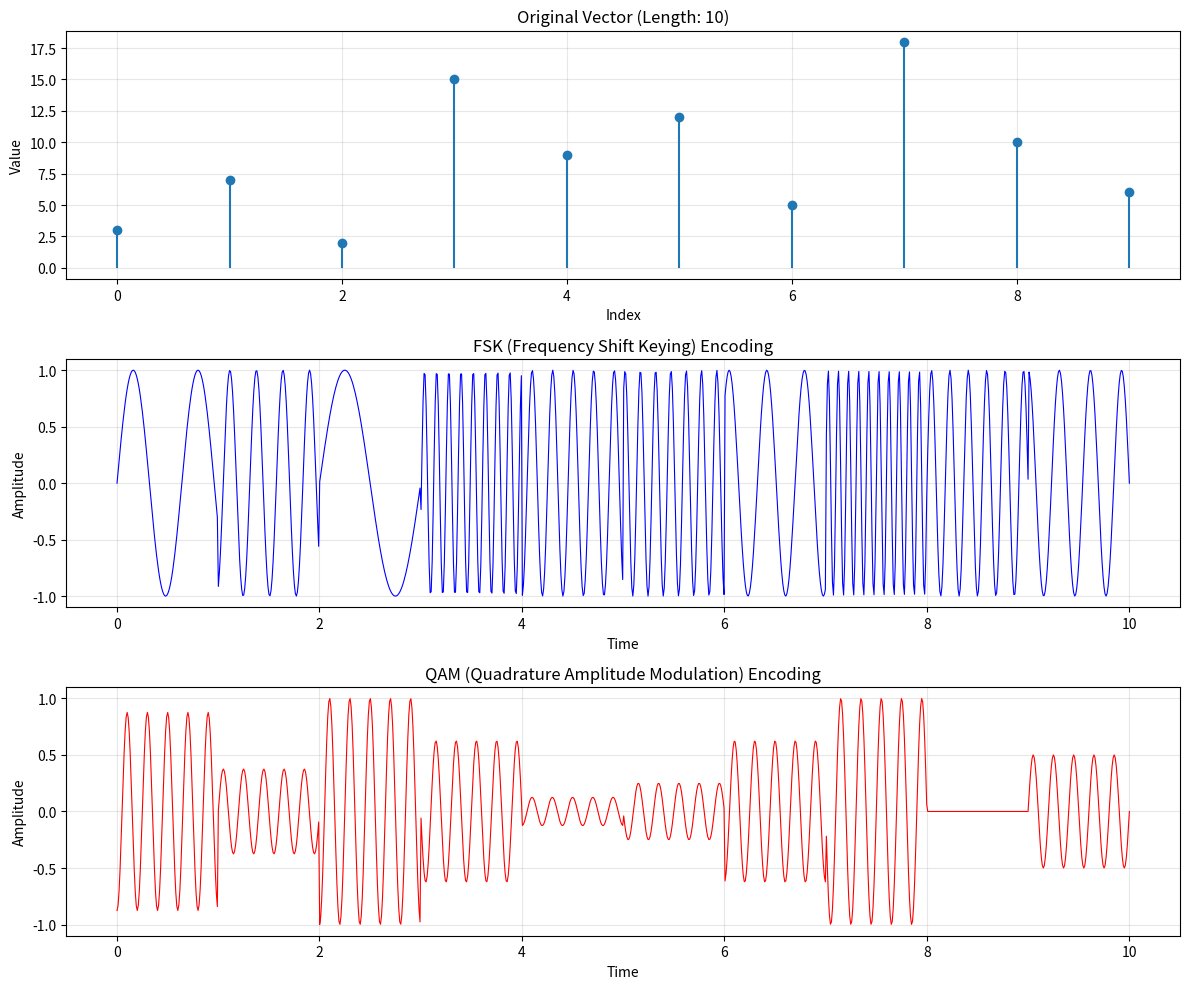

This chart was generated by the following Python code:
import numpy as np
import matplotlib.pyplot as plt


def fsk_encode(vector, samp_per_symbol=100, freq_min=1, freq_max=10):
    """
    Frequency Shift Keying (FSK) encoding of a vector.
    Each vector element maps to a unique frequency.
    
    Args:
        vector (list or np.array): Input vector
        samp_per_symbol (int): Samples per symbol/element
        freq_min (float): Minimum frequency (Hz)
        freq_max (float): Maximum frequency (Hz)
    
    Returns:
        np.array: FSK encoded wave signal
        np.array: Time array
    """
    vector = np.array(vector)
    
    # Normalize vector values to frequency range
    min_val = vector.min()
    max_val = vector.max()
    if max_val > min_val:
        frequencies = freq_min + (vector - min_val) / (max_val - min_val) * (freq_max - freq_min)
    else:
        frequencies = np.full_like(vector, (freq_min + freq_max) / 2, dtype=float)
    
    # Generate time array
    total_samples = len(vector) * samp_per_symbol
    t = np.linspace(0, len(vector), total_samples)
    
    # Generate FSK signal
    signal = np.zeros(total_samples)
    for i, freq in enumerate(frequencies):
        start_idx = i * samp_per_symbol
        end_idx = (i + 1) * samp_per_symbol
        t_segment = t[start_idx:end_idx]
        signal[start_idx:end_idx] = np.sin(2 * np.pi * freq * t_segment)
    
    return signal, t


def qam_encode(vector, samp_per_symbol=100, carrier_freq=5):
    """
    Quadrature Amplitude Modulation (QAM) encoding of a vector.
    Encodes vector values into both amplitude and phase of carrier wave.
    
    Args:
        vector (list or np.array): Input vector
        samp_per_symbol (int): Samples per symbol/element
        carrier_freq (float): Carrier frequency (Hz)
    
    Returns:
        np.array: QAM encoded wave signal
        np.array: Time array
    """
    vector = np.array(vector)
    
    # Normalize vector to [-1, 1] range
    min_val = vector.min()
    max_val = vector.max()
    if max_val > min_val:
        normalized = 2 * (vector - min_val) / (max_val - min_val) - 1
    else:
        normalized = np.zeros_like(vector, dtype=float)
    
    # Split into I (in-phase) and Q (quadrature) components
    # Alternate values between I and Q channels
    I = np.zeros(len(vector))
    Q = np.zeros(len(vector))
    
    I[::2] = normalized[::2]  # Even indices to I
    if len(vector) > 1:
        Q[1::2] = normalized[1::2]  # Odd indices to Q
    
    # Generate time array
    total_samples = len(vector) * samp_per_symbol
    t = np.linspace(0, len(vector), total_samples)
    
    # Generate QAM signal: I*cos(ωt) - Q*sin(ωt)
    signal = np.zeros(total_samples)
    for i in range(len(vector)):
        start_idx = i * samp_per_symbol
        end_idx = (i + 1) * samp_per_symbol
        t_segment = t[start_idx:end_idx]
        
        # QAM modulation
        signal[start_idx:end_idx] = (I[i] * np.cos(2 * np.pi * carrier_freq * t_segment) - 
                                     Q[i] * np.sin(2 * np.pi * carrier_freq * t_segment))
    
    return signal, t


def visualize_vector_encoding(vector):
    """
    Visualize the vector and both encoding methods.
    
    Args:
        vector (list or np.array): Input vector
    """
    vector = np.array(vector)
    
    fig, (ax1, ax2, ax3) = plt.subplots(3, 1, figsize=(12, 10))
    
    # Plot original vector
    ax1.stem(range(len(vector)), vector, basefmt=' ')
    ax1.set_title(f'Original Vector (Length: {len(vector)})')
    ax1.set_xlabel('Index')
    ax1.set_ylabel('Value')
    ax1.grid(True, alpha=0.3)
    
    # Plot FSK encoding
    fsk_signal, t_fsk = fsk_encode(vector)
    ax2.plot(t_fsk, fsk_signal, color='blue', linewidth=0.8)
    ax2.set_title('FSK (Frequency Shift Keying) Encoding')
    ax2.set_xlabel('Time')
    ax2.set_ylabel('Amplitude')
    ax2.grid(True, alpha=0.3)
    
    # Plot QAM encoding
    qam_signal, t_qam = qam_encode(vector)
    ax3.plot(t_qam, qam_signal, color='red', linewidth=0.8)
    ax3.set_title('QAM (Quadrature Amplitude Modulation) Encoding')
    ax3.set_xlabel('Time')
    ax3.set_ylabel('Amplitude')
    ax3.grid(True, alpha=0.3)
    
    plt.tight_layout()
    plt.show()


if __name__ == "__main__":
    # Example usage
    test_vector = [3, 7, 2, 15, 9, 12, 5, 18, 10, 6]
    
    print("Original Vector:")
    print(test_vector)
    
    print("\nEncoding vector...")
    
    # FSK encoding
    fsk_signal, t_fsk = fsk_encode(test_vector)
    print(f"FSK signal shape: {fsk_signal.shape}")
    
    # QAM encoding
    qam_signal, t_qam = qam_encode(test_vector)
    print(f"QAM signal shape: {qam_signal.shape}")
    
    # Visualize both encodings
    visualize_vector_encoding(test_vector)
